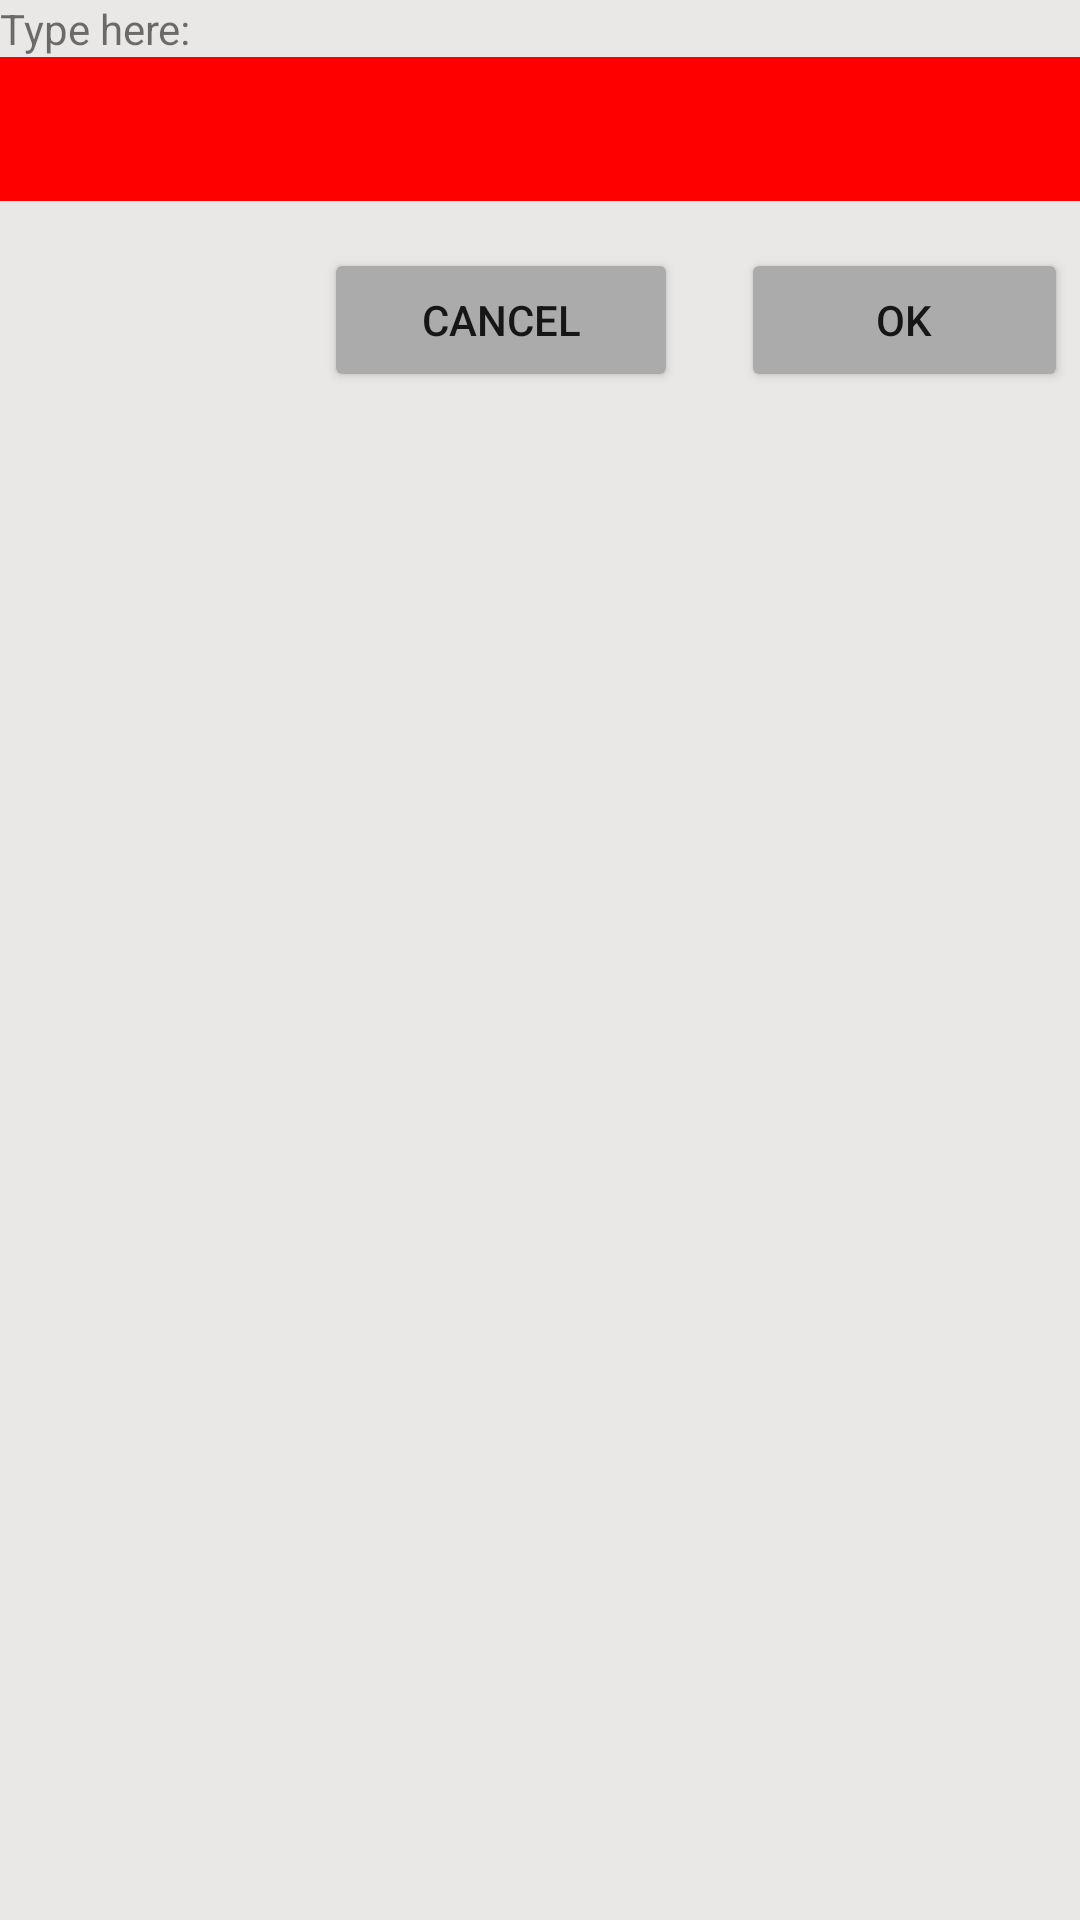

Layout XML and referenced resources for this Android screen:
<!-- AndroidManifest.xml: application theme Theme.LayoutsBorja -->
<!-- res/layout/activity_main.xml -->
<?xml version="1.0" encoding="utf-8"?>
<RelativeLayout xmlns:android="http://schemas.android.com/apk/res/android"
    xmlns:tools="http://schemas.android.com/tools"
    android:layout_width="match_parent"
    android:layout_height="match_parent"
    android:background="#FFFCFC"
    android:backgroundTint="#EAE7E7"
    android:foregroundTint="#ACAAAA"
    tools:context=".RelatiLay">

    <TextView
        android:id="@+id/textView"
        android:layout_width="wrap_content"
        android:layout_height="wrap_content"
        android:text="@string/type_here" />

    <EditText
        android:id="@+id/txtNombre"
        android:layout_width="match_parent"
        android:layout_height="wrap_content"
        android:layout_alignParentTop="true"
        android:layout_marginStart="-65dp"
        android:layout_marginTop="19dp"
        android:layout_toEndOf="@+id/textView"
        android:autofillHints=""
        android:background="#FF0000"
        android:backgroundTint="#FF0000"
        android:inputType="text"
        android:minHeight="48dp"
        tools:ignore="LabelFor,SpeakableTextPresentCheck">

    </EditText>

    <Button
        android:id="@+id/button3"
        android:layout_width="118dp"
        android:layout_height="wrap_content"
        android:layout_alignBottom="@+id/txtNombre"
        android:layout_alignParentEnd="true"
        android:layout_marginEnd="134dp"
        android:layout_marginBottom="-64dp"
        android:backgroundTint="#ACABAB"
        android:text="@string/cancel"
        tools:ignore="RelativeOverlap" />

    <Button
        android:id="@+id/button4"
        android:layout_width="109dp"
        android:layout_height="wrap_content"
        android:layout_alignBottom="@+id/txtNombre"
        android:layout_alignParentEnd="true"
        android:layout_marginEnd="4dp"
        android:layout_marginBottom="-64dp"
        android:backgroundTint="#ACABAB"
        android:text="@string/ok"
        tools:ignore="RelativeOverlap" />

</RelativeLayout>
<!-- resources referenced by this layout -->
<resources>
  <string name="cancel">CANCEL</string>
  <string name="ok">OK</string>
  <string name="type_here">Type here:</string>
  <style name="Theme.LayoutsBorja" parent="Theme.MaterialComponents.DayNight.DarkActionBar">
          
          <item name="colorPrimary">@color/purple_500</item>
          <item name="colorPrimaryVariant">@color/purple_700</item>
          <item name="colorOnPrimary">@color/white</item>
          
          <item name="colorSecondary">@color/teal_200</item>
          <item name="colorSecondaryVariant">@color/teal_700</item>
          <item name="colorOnSecondary">@color/black</item>
          
          <item name="android:statusBarColor">?attr/colorPrimaryVariant</item>
          
      </style>
  <!-- not gathered from this repository: default colours our renderer supplied (Android Studio template values) -->
  <color name="purple_500">#FF6200EE</color>
  <color name="purple_700">#FF3700B3</color>
  <color name="teal_200">#FF03DAC5</color>
  <color name="teal_700">#FF018786</color>
  <color name="black">#FF000000</color>
  <color name="white">#FFFFFFFF</color>
</resources>
